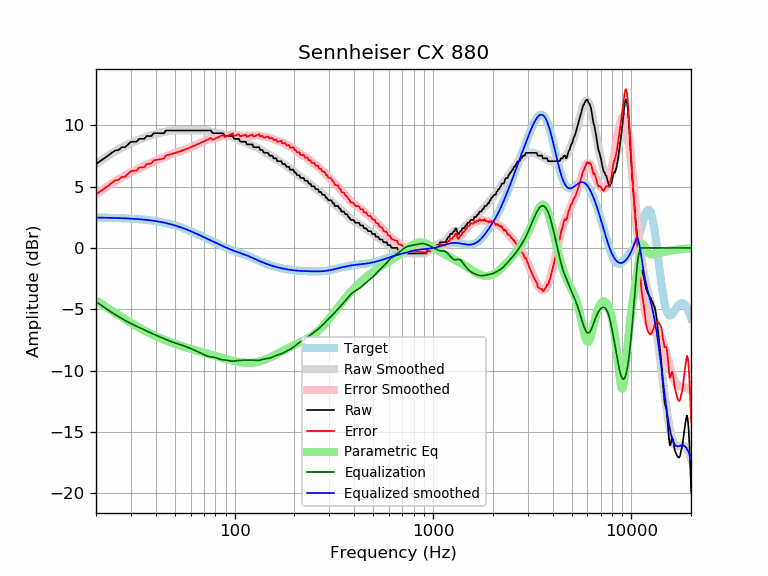

The table this chart was drawn from, first rows:
frequency, raw, error, smoothed, error_smoothed, equalization, parametric_eq, equalized_raw, equalized_smoothed, target
20, 6.84, 4.37, 6.84, 4.37, -4.37, -4.29, 2.47, 2.47, 2.47
21, 7.07, 4.60, 7.08, 4.61, -4.61, -4.51, 2.46, 2.47, 2.47
22, 7.30, 4.84, 7.31, 4.84, -4.84, -4.72, 2.46, 2.46, 2.46
23, 7.52, 5.06, 7.51, 5.06, -5.06, -4.92, 2.46, 2.46, 2.46
24, 7.75, 5.30, 7.71, 5.26, -5.26, -5.12, 2.50, 2.45, 2.45
25, 7.94, 5.50, 7.88, 5.44, -5.44, -5.30, 2.50, 2.44, 2.44
26, 7.98, 5.55, 8.04, 5.61, -5.61, -5.48, 2.37, 2.43, 2.43
27, 8.21, 5.79, 8.19, 5.76, -5.76, -5.65, 2.45, 2.42, 2.42
28, 8.21, 5.80, 8.32, 5.90, -5.90, -5.81, 2.31, 2.41, 2.41
29, 8.44, 6.04, 8.44, 6.04, -6.04, -5.96, 2.41, 2.40, 2.40
30, 8.64, 6.25, 8.55, 6.16, -6.16, -6.10, 2.48, 2.39, 2.39
31, 8.66, 6.29, 8.65, 6.27, -6.27, -6.24, 2.39, 2.37, 2.37
32, 8.66, 6.30, 8.74, 6.38, -6.38, -6.37, 2.28, 2.36, 2.36
33, 8.89, 6.55, 8.83, 6.49, -6.49, -6.49, 2.41, 2.34, 2.34
34, 8.89, 6.57, 8.91, 6.59, -6.59, -6.61, 2.31, 2.32, 2.32
35, 8.89, 6.59, 8.99, 6.68, -6.68, -6.72, 2.21, 2.31, 2.31
36, 9.12, 6.84, 9.06, 6.78, -6.78, -6.83, 2.35, 2.29, 2.29
37, 9.12, 6.86, 9.13, 6.87, -6.87, -6.92, 2.26, 2.26, 2.26
38, 9.12, 6.88, 9.19, 6.95, -6.95, -7.02, 2.17, 2.24, 2.24
39, 9.35, 7.14, 9.25, 7.03, -7.03, -7.11, 2.32, 2.21, 2.21
40, 9.35, 7.16, 9.30, 7.11, -7.11, -7.19, 2.24, 2.19, 2.19
41, 9.35, 7.19, 9.34, 7.18, -7.18, -7.27, 2.17, 2.16, 2.16
42, 9.35, 7.22, 9.39, 7.26, -7.26, -7.34, 2.10, 2.13, 2.13
43, 9.35, 7.25, 9.42, 7.33, -7.33, -7.41, 2.03, 2.10, 2.10
44, 9.35, 7.29, 9.46, 7.39, -7.39, -7.48, 1.96, 2.07, 2.07
45, 9.57, 7.54, 9.49, 7.46, -7.46, -7.55, 2.11, 2.03, 2.03
46, 9.57, 7.58, 9.52, 7.53, -7.53, -7.61, 2.04, 1.99, 1.99
47, 9.57, 7.62, 9.55, 7.59, -7.59, -7.66, 1.98, 1.96, 1.96
48, 9.57, 7.66, 9.56, 7.65, -7.65, -7.72, 1.93, 1.92, 1.92
49, 9.57, 7.70, 9.57, 7.70, -7.70, -7.77, 1.87, 1.88, 1.88
50, 9.57, 7.74, 9.58, 7.75, -7.75, -7.82, 1.83, 1.83, 1.83
51, 9.57, 7.78, 9.58, 7.79, -7.79, -7.87, 1.78, 1.79, 1.79
52, 9.57, 7.82, 9.58, 7.83, -7.83, -7.92, 1.74, 1.75, 1.75
53, 9.57, 7.87, 9.58, 7.88, -7.88, -7.96, 1.70, 1.70, 1.70
54, 9.57, 7.92, 9.57, 7.92, -7.92, -8.00, 1.65, 1.66, 1.66
55, 9.57, 7.96, 9.57, 7.96, -7.96, -8.04, 1.61, 1.61, 1.61
56, 9.57, 8.01, 9.57, 8.01, -8.01, -8.08, 1.56, 1.56, 1.56
57, 9.57, 8.06, 9.57, 8.06, -8.06, -8.12, 1.51, 1.51, 1.51
58, 9.57, 8.11, 9.57, 8.11, -8.11, -8.16, 1.47, 1.46, 1.46
59, 9.57, 8.16, 9.57, 8.16, -8.16, -8.20, 1.42, 1.42, 1.42
60, 9.57, 8.21, 9.57, 8.21, -8.21, -8.23, 1.37, 1.37, 1.37
61, 9.57, 8.26, 9.57, 8.25, -8.25, -8.26, 1.32, 1.32, 1.32
62, 9.57, 8.30, 9.57, 8.30, -8.30, -8.30, 1.27, 1.27, 1.27
63, 9.57, 8.35, 9.57, 8.35, -8.35, -8.33, 1.22, 1.22, 1.22
64, 9.57, 8.40, 9.57, 8.40, -8.40, -8.36, 1.17, 1.17, 1.17
65, 9.57, 8.45, 9.57, 8.45, -8.45, -8.39, 1.12, 1.12, 1.12
66, 9.57, 8.50, 9.57, 8.50, -8.50, -8.42, 1.07, 1.07, 1.07
67, 9.57, 8.55, 9.57, 8.55, -8.55, -8.45, 1.02, 1.02, 1.02
68, 9.57, 8.60, 9.58, 8.60, -8.60, -8.48, 0.97, 0.97, 0.97
69, 9.57, 8.65, 9.58, 8.65, -8.65, -8.51, 0.92, 0.93, 0.93
70, 9.57, 8.69, 9.58, 8.70, -8.70, -8.54, 0.87, 0.88, 0.88
71, 9.57, 8.74, 9.58, 8.75, -8.75, -8.57, 0.82, 0.83, 0.83
72, 9.57, 8.79, 9.58, 8.79, -8.79, -8.60, 0.78, 0.78, 0.78
73, 9.57, 8.83, 9.56, 8.83, -8.83, -8.63, 0.75, 0.74, 0.74
74, 9.57, 8.88, 9.54, 8.85, -8.85, -8.65, 0.72, 0.69, 0.69
75, 9.57, 8.92, 9.52, 8.87, -8.87, -8.68, 0.70, 0.65, 0.65
76, 9.57, 8.97, 9.49, 8.88, -8.88, -8.71, 0.69, 0.60, 0.60
77, 9.40, 8.84, 9.45, 8.89, -8.89, -8.73, 0.51, 0.56, 0.56
78, 9.35, 8.84, 9.42, 8.90, -8.90, -8.76, 0.45, 0.52, 0.52
79, 9.35, 8.88, 9.39, 8.92, -8.92, -8.79, 0.43, 0.47, 0.47
... 553 more rows
